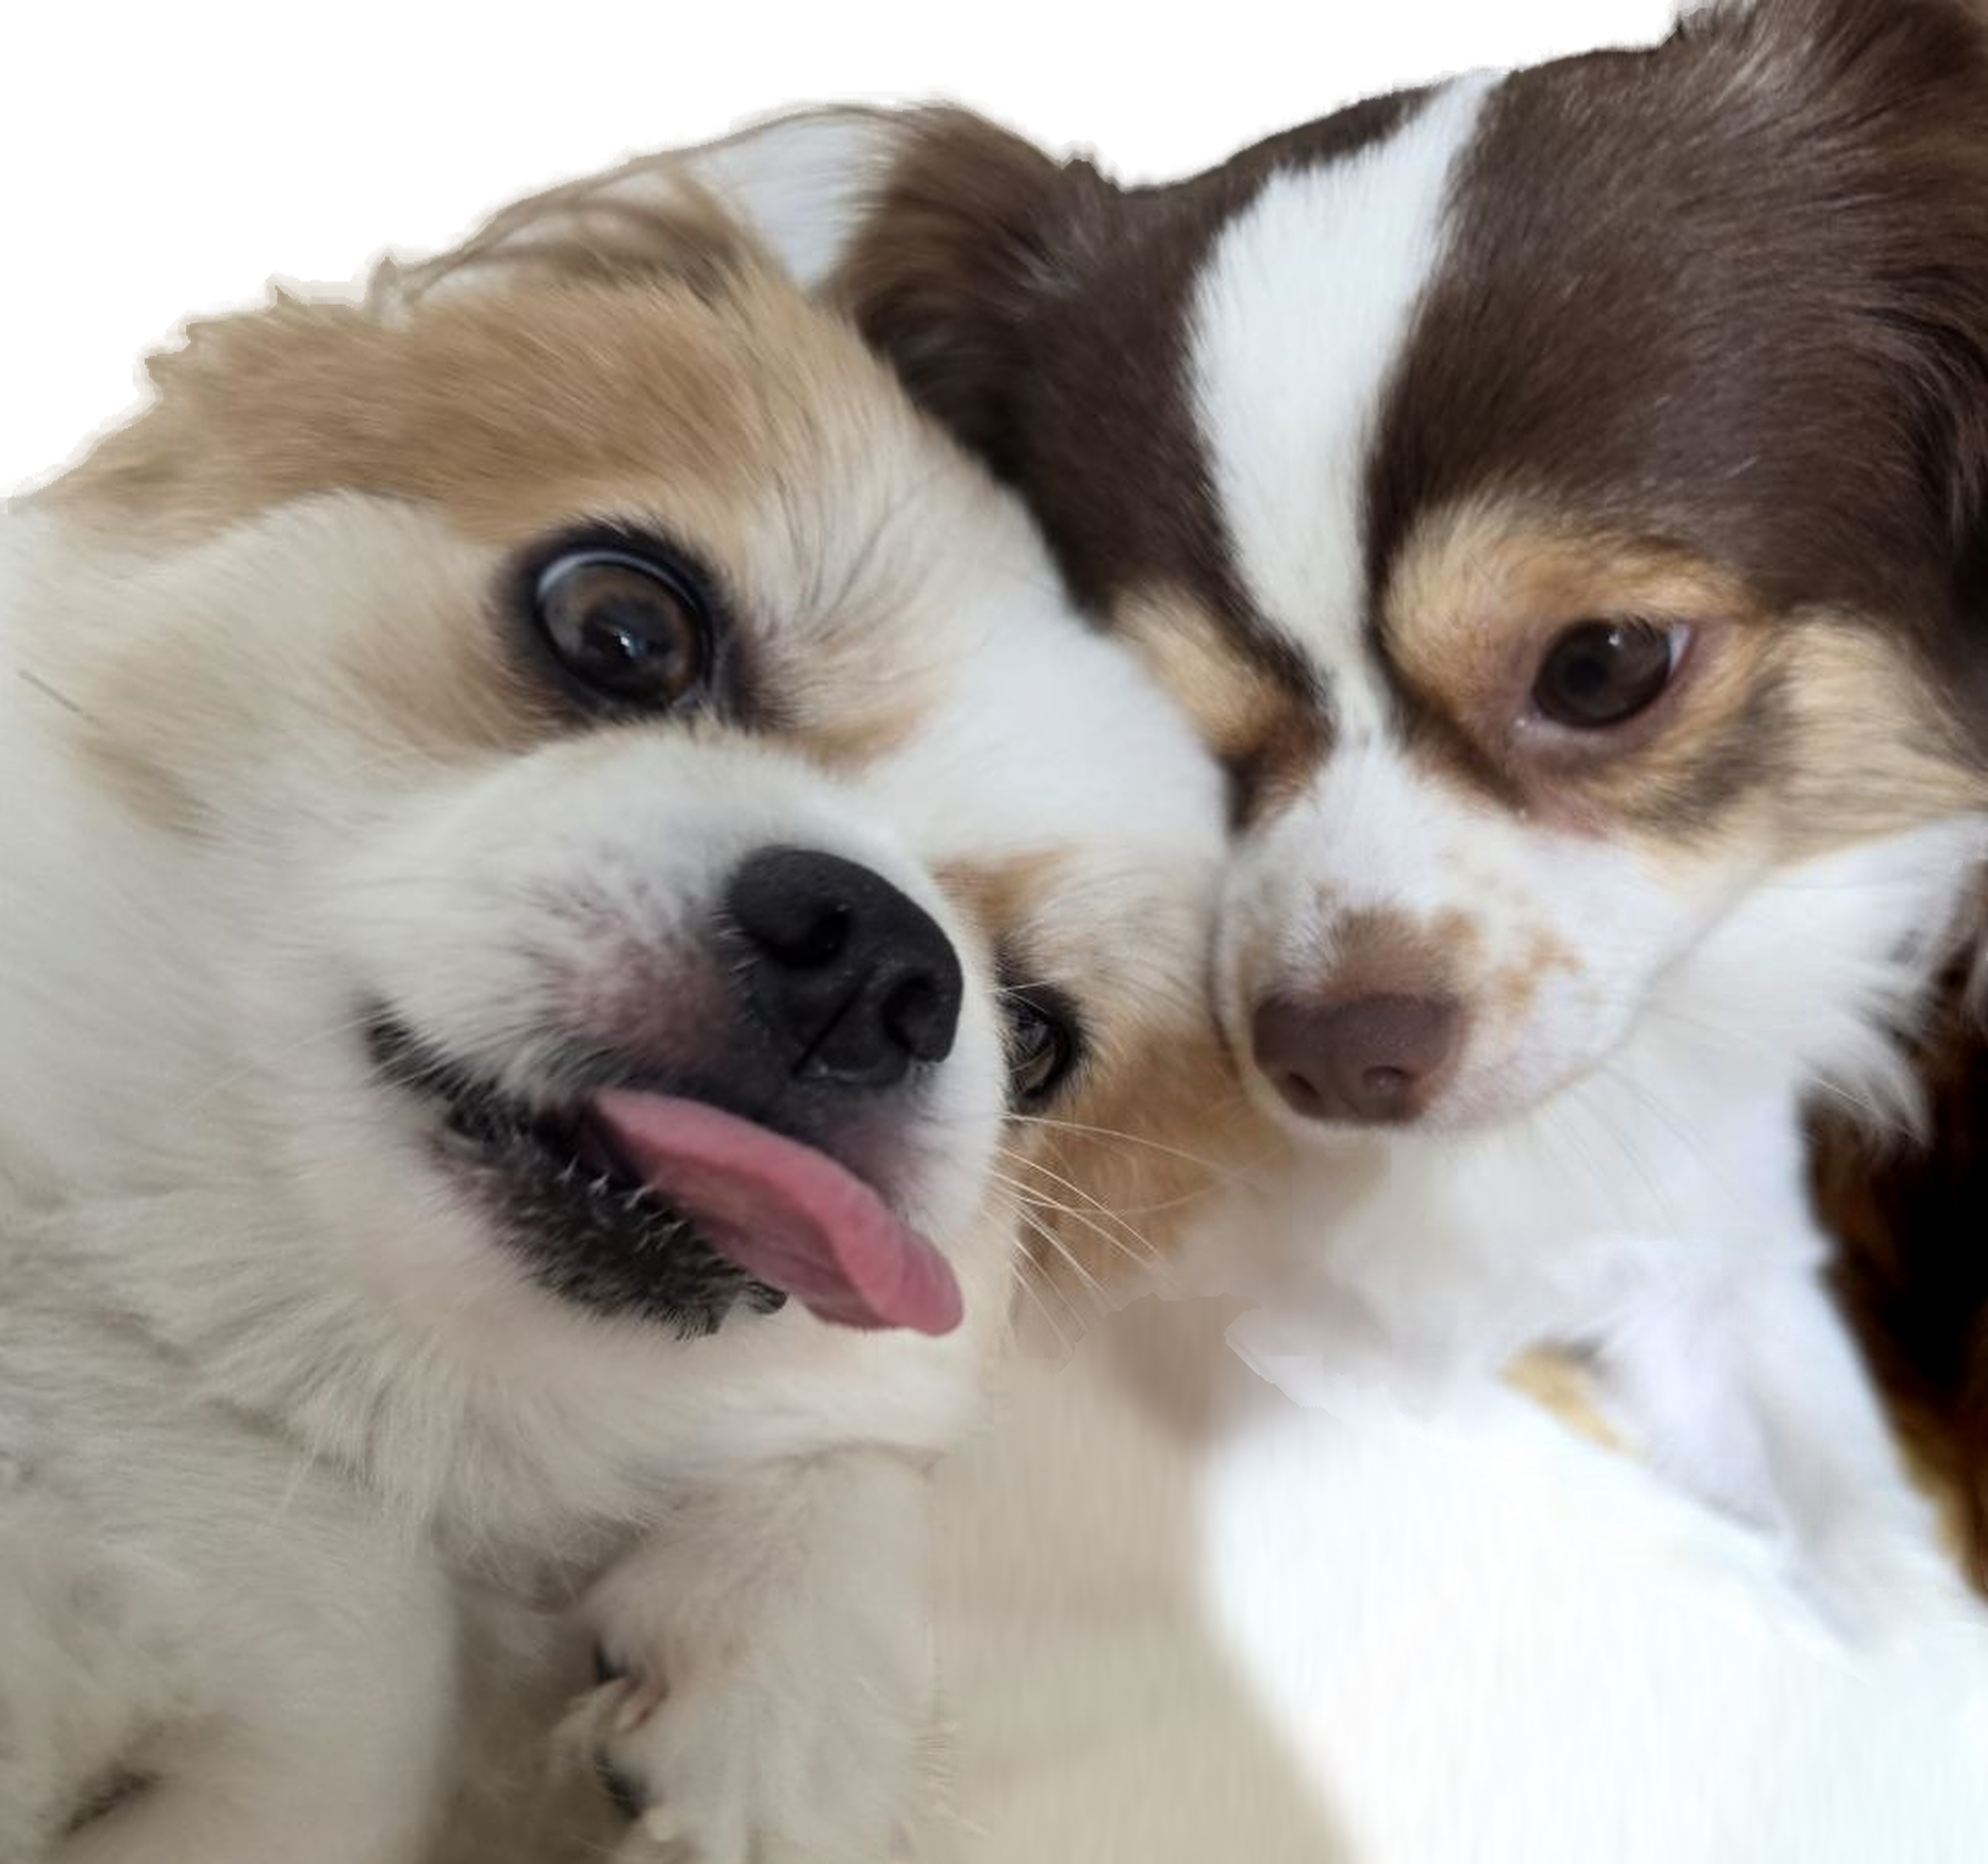

Generate this figure with Python:
"""Cut both dogs out of dog9_src.jpg for the Chihuahua 9 icon (python3 cutout9_u2net.py): u2net
matte at the photo's own size on the heads-and-chests crop, the half-sure chest made solid from
u2net's own mask, the pillow between the chests filled with fur, largest piece kept, upscaled 3x.
The photo itself stays out of the repository; cutout9_u2net.png is what make_icons_v3.py uses."""
import os

import numpy as np
from PIL import Image
from rembg import remove, new_session
from scipy import ndimage

HERE = os.path.dirname(os.path.abspath(__file__))
SRC = os.path.join(HERE, "dog9_src.jpg")
OUT = os.path.join(HERE, "cutout9_u2net.png")

src = Image.open(SRC).convert("RGB").crop((0, 0, 960, 900))
session = new_session("u2net")
out = remove(src, session=session, alpha_matting=True,
             alpha_matting_foreground_threshold=240,
             alpha_matting_background_threshold=20,
             alpha_matting_erode_size=10)
arr = np.asarray(out).astype(np.float32)
a = arr[..., 3]
# The matting left the chocolate dog's white chest half-transparent - white fur on a pale
# pillow gives it nothing to separate. Where u2net itself is sure (its plain mask, well inside
# the outline) the pixel is dog, whatever the matting made of it; the fur edge keeps its matte.
mask = np.asarray(remove(src, session=session, only_mask=True).convert("L")).astype(np.float32)
# u2net is only half sure of that chest too (~130 of 255), but it is far surer of it than of
# the pillow (under 50), so a low bar with a little erosion picks up the chest and body and
# leaves the pillow out; the matte's own soft edge stays in the band outside it.
sure = ndimage.binary_erosion(mask > 100, iterations=4)
sure = ndimage.binary_fill_holes(sure)
a = np.where(sure, 255.0, np.maximum(a, np.where(mask > 100, a * 1.4, a)))
a = np.clip(a, 0, 255)
solid = a > 128
lab, n = ndimage.label(solid)
sizes = ndimage.sum(solid, lab, range(1, n + 1))
keep = ndimage.binary_dilation(lab == (int(np.argmax(sizes)) + 1), iterations=8)
a[~keep] = 0
# The pillow shows between the two chests, a blue wedge at the bottom of the bubble. Treat the
# bottom and right edges of the crop as dog, so every patch of pillow the dogs enclose becomes a
# hole, and fill the holes with the nearest fur (blurred, a little grain): the two chests meet.
walled = a > 250
walled[-1, :] = True
walled[:, -1] = True
holes = ndimage.binary_fill_holes(walled) & ~(a > 250)
holes &= np.arange(a.shape[0])[:, None] > 480          # only below the chins
_, (iy, ix) = ndimage.distance_transform_edt(~(a > 250), return_indices=True)
near = ndimage.gaussian_filter(arr[..., :3][iy, ix], sigma=(9, 9, 0))
rng = np.random.default_rng(9)
grain = ndimage.gaussian_filter(rng.normal(0, 1, a.shape), (6.0, 1.5)) * 14.0
cover = (a / 255.0)[..., None]
patch = np.clip(near + grain[..., None], 0, 255)
arr[..., :3] = np.where(holes[..., None], arr[..., :3] * cover + patch * (1 - cover), arr[..., :3])
a = np.where(holes, 255.0, a)
arr[..., 3] = a
im = Image.fromarray(arr.astype(np.uint8), "RGBA")
im = im.resize((im.width * 3, im.height * 3), Image.LANCZOS)
al = np.asarray(im.getchannel("A"))
ys, xs = np.where(al > 0)
box = (int(xs.min()), int(ys.min()), int(xs.max()) + 1, int(ys.max()) + 1)
im = im.crop(box)
im.save(OUT)
print("components", n, "bbox", box, "->", im.size)
